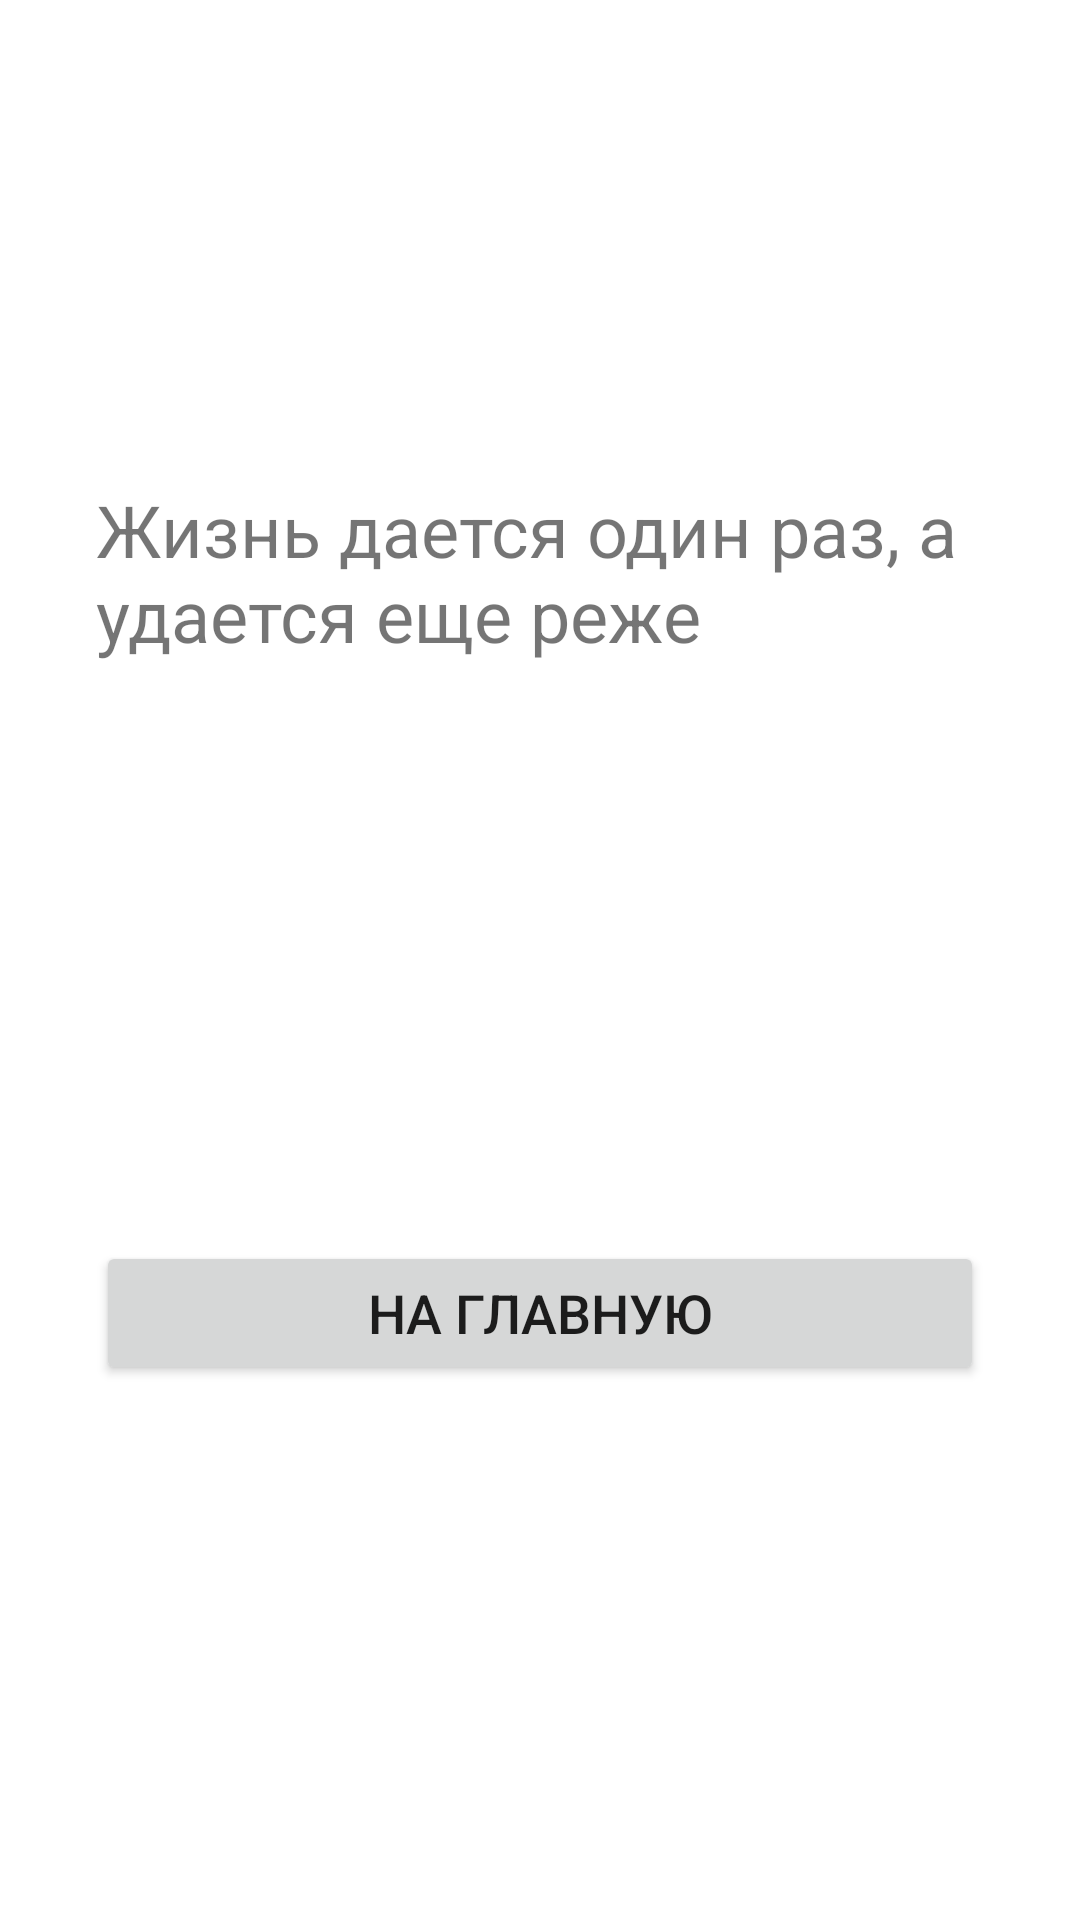

Here is an Android app screen rendered from its layout file. Give the layout XML and the strings, colors and styles it references.
<!-- AndroidManifest.xml: application theme Theme.Day -->
<!-- res/layout/activity_main4.xml -->
<?xml version="1.0" encoding="utf-8"?>

<androidx.constraintlayout.widget.ConstraintLayout xmlns:android="http://schemas.android.com/apk/res/android"
    xmlns:app="http://schemas.android.com/apk/res-auto"
    xmlns:tools="http://schemas.android.com/tools"
    android:id="@+id/aJokeText"
    android:layout_width="match_parent"
    android:layout_height="match_parent"
    tools:context=".MainActivity4">

    <TextView
        android:id="@+id/textView3"
        android:layout_width="0dp"
        android:layout_height="wrap_content"
        android:layout_marginStart="32dp"
        android:layout_marginTop="32dp"
        android:layout_marginEnd="32dp"
        android:layout_marginBottom="32dp"
        android:text="@string/getJoke"
        android:textSize="24sp"
        app:layout_constraintBottom_toTopOf="@+id/button4"
        app:layout_constraintEnd_toEndOf="parent"
        app:layout_constraintStart_toStartOf="parent"
        app:layout_constraintTop_toTopOf="parent" />

    <Button
        android:id="@+id/button4"
        android:layout_width="0dp"
        android:layout_height="wrap_content"
        android:layout_marginStart="32dp"
        android:layout_marginTop="32dp"
        android:layout_marginEnd="32dp"
        android:layout_marginBottom="50dp"
        android:onClick="goBack2"
        android:text="@string/goBack"
        android:textSize="18sp"
        app:layout_constraintBottom_toBottomOf="parent"
        app:layout_constraintEnd_toEndOf="parent"
        app:layout_constraintStart_toStartOf="parent"
        app:layout_constraintTop_toBottomOf="@+id/textView3" />

</androidx.constraintlayout.widget.ConstraintLayout>
<!-- resources referenced by this layout -->
<resources>
  <string name="getJoke">Жизнь дается один раз, а удается еще реже</string>
  <string name="goBack">На главную</string>
  <style name="Theme.Day" parent="Theme.MaterialComponents.DayNight.DarkActionBar">
          
          <item name="colorPrimary">@color/purple_500</item>
          <item name="colorPrimaryVariant">@color/purple_700</item>
          <item name="colorOnPrimary">@color/white</item>
          
          <item name="colorSecondary">@color/teal_200</item>
          <item name="colorSecondaryVariant">@color/teal_700</item>
          <item name="colorOnSecondary">@color/black</item>
          
          <item name="android:statusBarColor" tools:targetApi="l">?attr/colorPrimaryVariant</item>
          
      </style>
  <!-- not gathered from this repository: default colours our renderer supplied (Android Studio template values) -->
  <color name="purple_500">#FF6200EE</color>
  <color name="purple_700">#FF3700B3</color>
  <color name="teal_200">#FF03DAC5</color>
  <color name="teal_700">#FF018786</color>
  <color name="black">#FF000000</color>
  <color name="white">#FFFFFFFF</color>
</resources>
